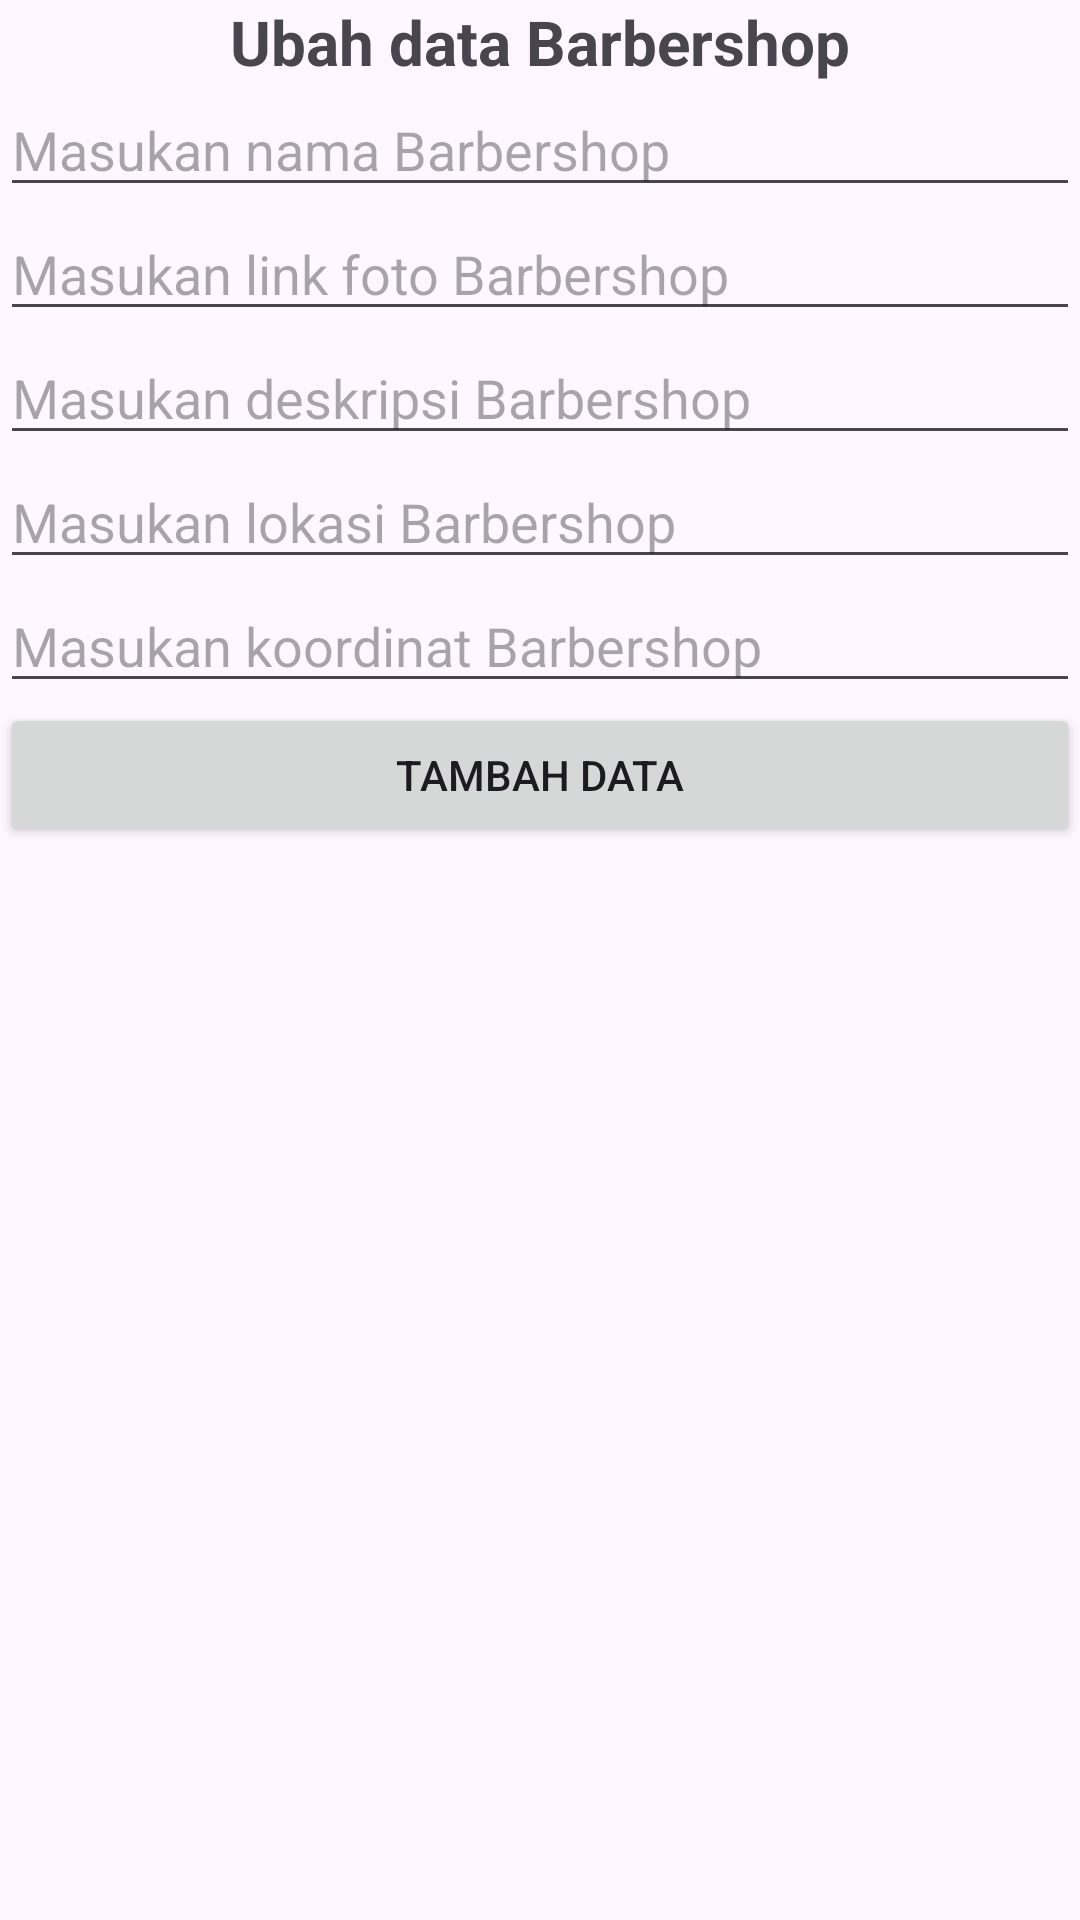

Reconstruct the res/layout file that produces this screen, plus the resources it refers to.
<!-- AndroidManifest.xml: application theme Theme.RAB -->
<!-- res/layout/activity_ubah.xml -->
<?xml version="1.0" encoding="utf-8"?>
<LinearLayout xmlns:android="http://schemas.android.com/apk/res/android"
    xmlns:app="http://schemas.android.com/apk/res-auto"
    xmlns:tools="http://schemas.android.com/tools"
    android:layout_width="match_parent"
    android:layout_height="match_parent"
    tools:context=".Activity.UbahActivity"
    android:orientation="vertical"
    android:layout_margin="7dp"
    >

    <TextView
        android:layout_gravity="center"
        android:layout_width="wrap_content"
        android:layout_height="wrap_content"
        android:text="Ubah data Barbershop"
        android:textSize="10pt"
        android:textStyle="bold"
        />

    <EditText
        android:id="@+id/et_nama"
        android:layout_width="match_parent"
        android:layout_height="wrap_content"
        android:hint="Masukan nama Barbershop"
        />

    <EditText
        android:id="@+id/et_foto"
        android:layout_width="match_parent"
        android:layout_height="wrap_content"
        android:hint="Masukan link foto Barbershop"
        />

    <EditText
        android:id="@+id/et_deskripsi"
        android:layout_width="match_parent"
        android:layout_height="wrap_content"
        android:hint="Masukan deskripsi Barbershop"
        />

    <EditText
        android:id="@+id/et_lokasi"
        android:layout_width="match_parent"
        android:layout_height="wrap_content"
        android:hint="Masukan lokasi Barbershop"
        />

    <EditText
        android:id="@+id/et_koordinat"
        android:layout_width="match_parent"
        android:layout_height="wrap_content"
        android:hint="Masukan koordinat Barbershop"
        />

    <Button
        android:id="@+id/btn_ubah"
        android:text="Tambah Data"
        android:layout_width="match_parent"
        android:layout_height="wrap_content"/>

</LinearLayout>
<!-- resources referenced by this layout -->
<resources>
  <style name="Theme.RAB" parent="Base.Theme.RAB" />
  <style name="Base.Theme.RAB" parent="Theme.Material3.DayNight.NoActionBar">
          
          
      </style>
</resources>
